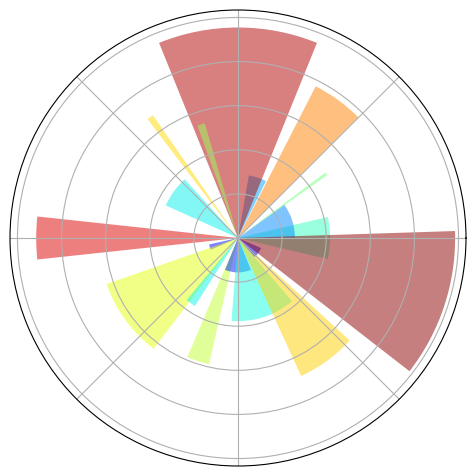

Generate this figure with matplotlib:
#-----------------------------------------------------------------
# Polar Project Example
#-----------------------------------------------------------------
import matplotlib.pyplot as plt
import numpy as np

# fig = plt.figure(figsize=(7, 7))
"""
projection : {None, 'aitoff', 'hammer', 'lambert', 'mollweide', 'polar', 'rectilinear', str}, optional

    The projection type of the Axes. str is the name of a costum projection, see projections. The default None results in a 'rectilinear' projection.
"""

n = 20
theta = np.arange(0, 2*np.pi, 2 * np.pi/n)
radius = 10*np.random.rand(n)
width = np.pi/4*np.random.rand(n)

ax = plt.axes([0.025, 0.025, 0.95, 0.95], projection='polar')
bars = plt.bar(theta, radius, width=width, bottom=0)

for r, b in zip(radius, bars):
	b.set_facecolor(plt.cm.jet(r/10))
	b.set_alpha(0.5)

ax.set_xticklabels([])
ax.set_yticklabels([])

plt.show()
